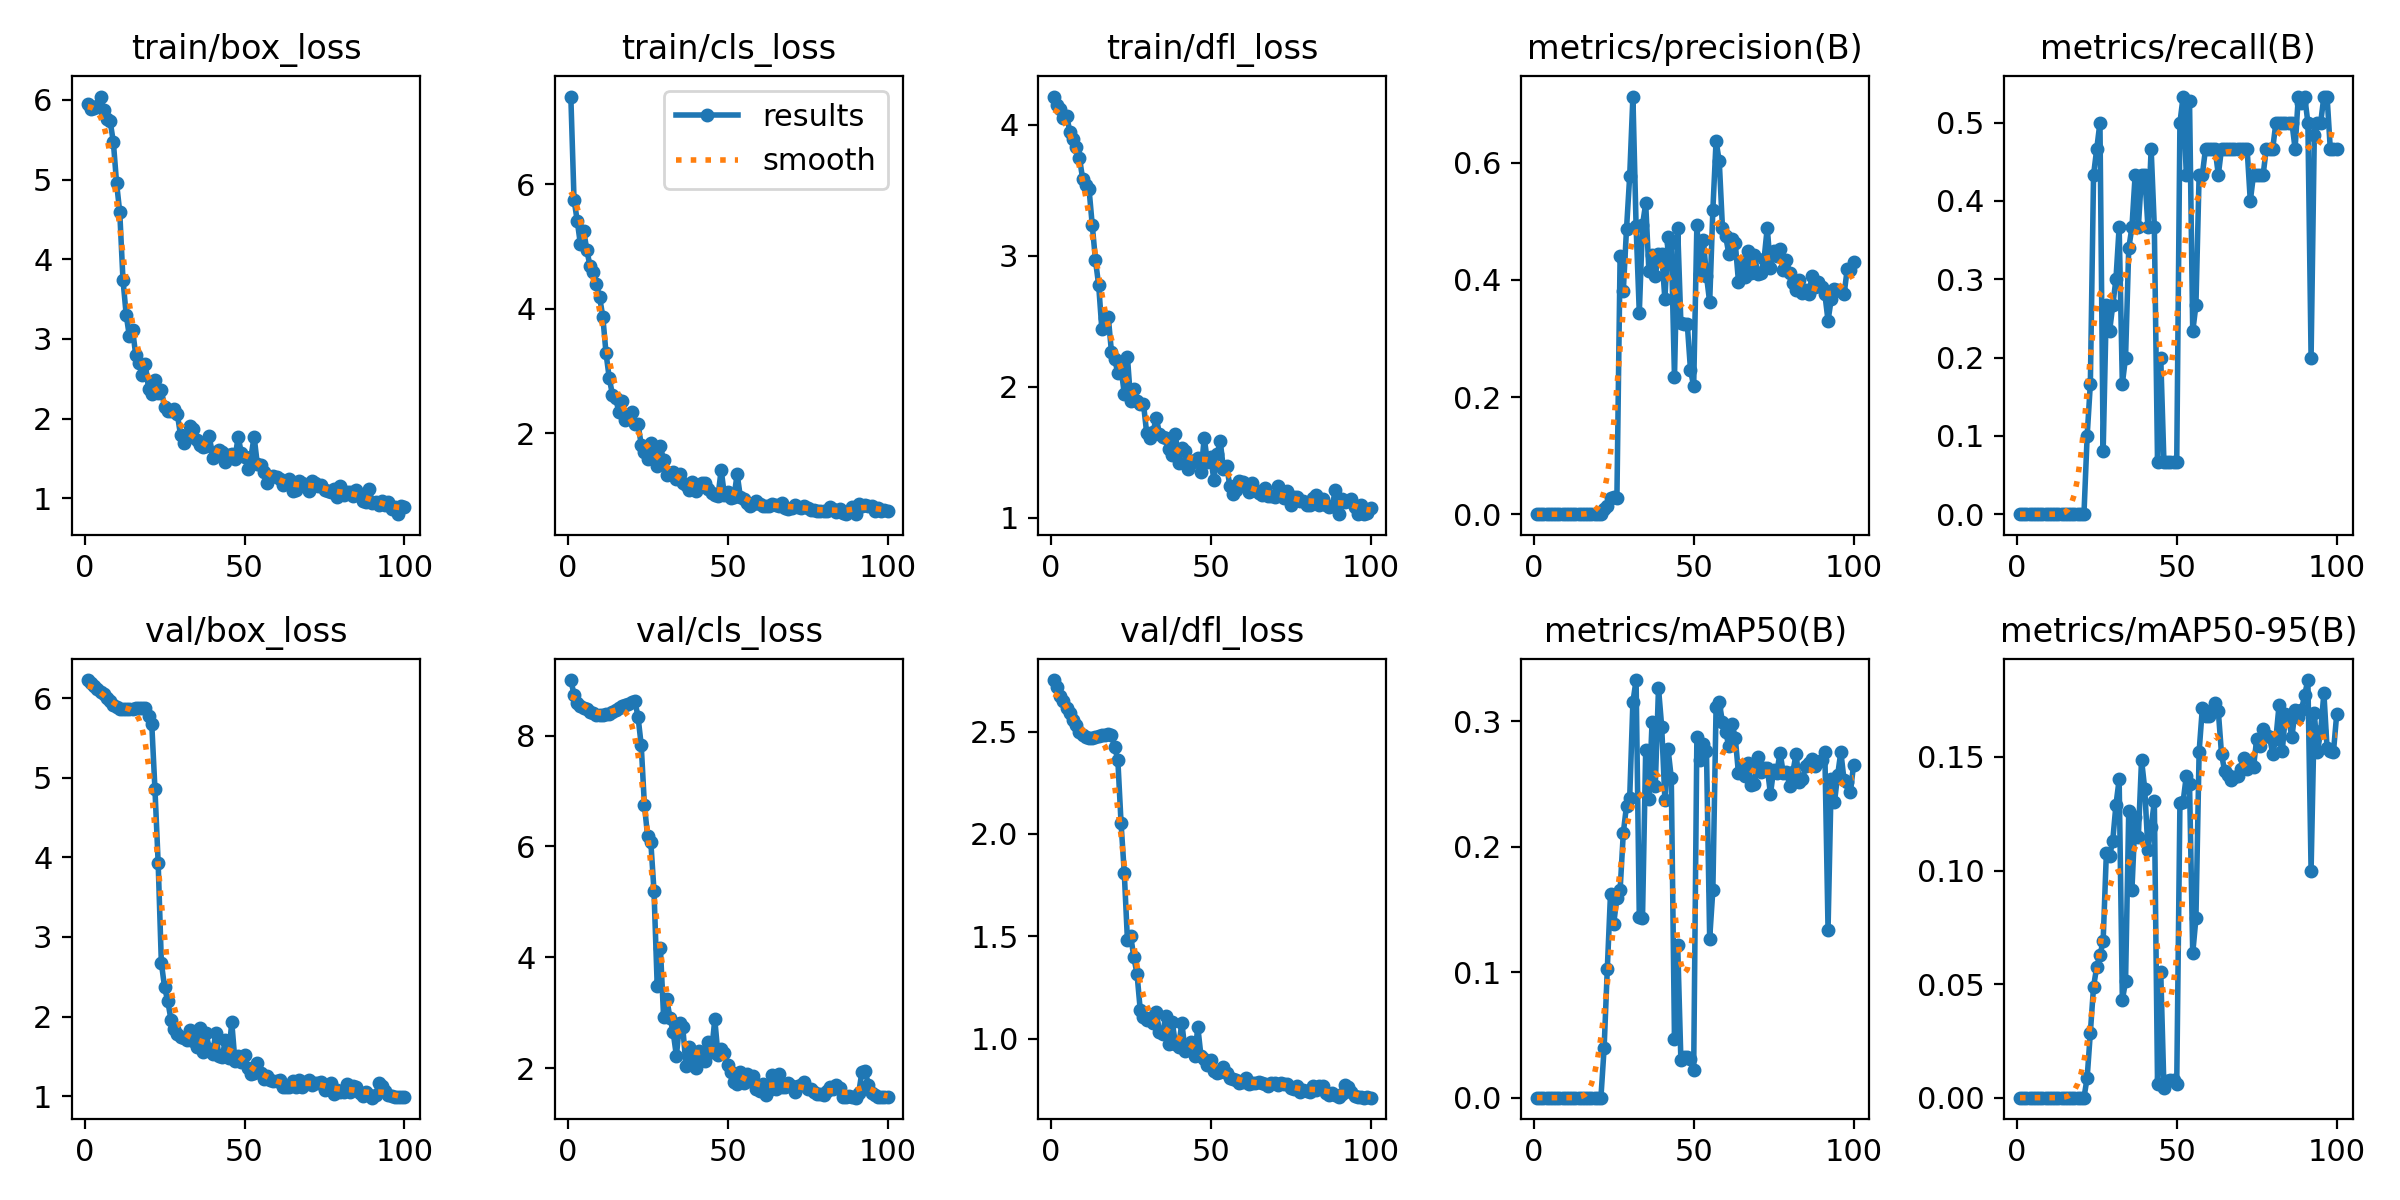

Values plotted in this chart, from the file beside it:
epoch, time, train/box_loss, train/cls_loss, train/dfl_loss, metrics/precision(B), metrics/recall(B), metrics/mAP50(B), metrics/mAP50-95(B), val/box_loss, val/cls_loss, val/dfl_loss, lr/pg0, lr/pg1, lr/pg2
1, 18.56, 5.953, 7.405, 4.217, 0, 0, 0, 0, 6.227, 9, 2.751, 0.0964, 0.0004, 0.0004
2, 30.98, 5.889, 5.75, 4.149, 0, 0, 0, 0, 6.19, 8.737, 2.715, 0.09189, 0.0008911, 0.0008911
3, 43.87, 5.904, 5.409, 4.119, 0, 0, 0, 0, 6.146, 8.593, 2.674, 0.08737, 0.001372, 0.001372
4, 56.32, 5.928, 5.032, 4.053, 0, 0, 0, 0, 6.115, 8.536, 2.647, 0.08284, 0.001844, 0.001844
5, 68.47, 6.043, 5.249, 4.068, 0, 0, 0, 0, 6.075, 8.49, 2.614, 0.0783, 0.002305, 0.002305
6, 80.69, 5.878, 4.946, 3.948, 0, 0, 0, 0, 6.046, 8.47, 2.591, 0.07376, 0.002756, 0.002756
7, 92.89, 5.761, 4.677, 3.895, 0, 0, 0, 0, 5.997, 8.431, 2.555, 0.0692, 0.003198, 0.003198
8, 104.7, 5.732, 4.581, 3.833, 0, 0, 0, 0, 5.959, 8.405, 2.53, 0.06463, 0.00363, 0.00363
9, 117.3, 5.469, 4.388, 3.748, 0, 0, 0, 0, 5.91, 8.373, 2.498, 0.06005, 0.004052, 0.004052
10, 130.3, 4.958, 4.185, 3.587, 0, 0, 0, 0, 5.884, 8.361, 2.481, 0.05546, 0.004463, 0.004463
11, 142.9, 4.587, 3.867, 3.543, 0, 0, 0, 0, 5.866, 8.362, 2.471, 0.05087, 0.004865, 0.004865
12, 155.6, 3.744, 3.283, 3.508, 0, 0, 0, 0, 5.859, 8.381, 2.469, 0.04626, 0.005257, 0.005257
13, 168.5, 3.305, 2.889, 3.233, 0, 0, 0, 0, 5.858, 8.397, 2.469, 0.04164, 0.00564, 0.00564
14, 181.2, 3.033, 2.619, 2.967, 0, 0, 0, 0, 5.862, 8.43, 2.471, 0.03701, 0.006012, 0.006012
15, 195, 3.116, 2.56, 2.778, 0, 0, 0, 0, 5.866, 8.469, 2.476, 0.03237, 0.006374, 0.006374
16, 207.9, 2.793, 2.345, 2.439, 0, 0, 0, 0, 5.872, 8.491, 2.481, 0.02773, 0.006727, 0.006727
17, 221.6, 2.699, 2.511, 2.529, 0, 0, 0, 0, 5.878, 8.526, 2.483, 0.02307, 0.007069, 0.007069
18, 234.4, 2.547, 2.205, 2.534, 0, 0, 0, 0, 5.881, 8.544, 2.486, 0.0184, 0.007402, 0.007402
19, 247.3, 2.683, 2.242, 2.267, 0, 0, 0, 0, 5.872, 8.569, 2.481, 0.01372, 0.007725, 0.007725
20, 260.7, 2.375, 2.342, 2.214, 0, 0, 0, 0, 5.775, 8.612, 2.426, 0.009038, 0.008038, 0.008038
21, 274.1, 2.304, 2.146, 2.104, 0, 0, 0, 0, 5.675, 8.626, 2.359, 0.00802, 0.00802, 0.00802
22, 287.3, 2.489, 2.149, 2.144, 0.0086, 0.1, 0.03943, 0.0088, 4.854, 8.342, 2.052, 0.007921, 0.007921, 0.007921
23, 301.5, 2.314, 1.816, 1.948, 0.01408, 0.1667, 0.1027, 0.02866, 3.931, 7.828, 1.811, 0.007822, 0.007822, 0.007822
24, 318.6, 2.355, 1.69, 2.225, 0.02778, 0.4333, 0.1626, 0.04883, 2.676, 6.75, 1.479, 0.007723, 0.007723, 0.007723
25, 334.6, 2.146, 1.582, 1.892, 0.02869, 0.4667, 0.1388, 0.0577, 2.369, 6.184, 1.503, 0.007624, 0.007624, 0.007624
26, 354.1, 2.096, 1.842, 1.984, 0.02762, 0.5, 0.1591, 0.06262, 2.196, 6.081, 1.397, 0.007525, 0.007525, 0.007525
27, 374.1, 2.092, 1.731, 1.889, 0.4402, 0.08007, 0.1653, 0.06906, 1.963, 5.198, 1.315, 0.007426, 0.007426, 0.007426
28, 396.1, 2.115, 1.474, 1.868, 0.3814, 0.2667, 0.211, 0.1076, 1.844, 3.488, 1.14, 0.007327, 0.007327, 0.007327
29, 416, 2.055, 1.787, 1.873, 0.4867, 0.2333, 0.2327, 0.1062, 1.783, 4.168, 1.105, 0.007228, 0.007228, 0.007228
30, 437.9, 1.789, 1.568, 1.65, 0.5774, 0.2667, 0.239, 0.1131, 1.742, 2.922, 1.089, 0.007129, 0.007129, 0.007129
31, 459.2, 1.691, 1.322, 1.613, 0.7131, 0.3, 0.3154, 0.1289, 1.736, 3.24, 1.099, 0.00703, 0.00703, 0.00703
32, 483.1, 1.752, 1.349, 1.653, 0.4916, 0.3667, 0.3328, 0.1401, 1.704, 2.908, 1.079, 0.006931, 0.006931, 0.006931
33, 506.3, 1.909, 1.374, 1.766, 0.3441, 0.1667, 0.144, 0.04295, 1.832, 2.645, 1.128, 0.006832, 0.006832, 0.006832
34, 527.1, 1.867, 1.256, 1.641, 0.4937, 0.2, 0.1431, 0.0512, 1.691, 2.223, 1.032, 0.006733, 0.006733, 0.006733
35, 548.4, 1.726, 1.345, 1.614, 0.5306, 0.3394, 0.2769, 0.1261, 1.623, 2.809, 1.024, 0.006634, 0.006634, 0.006634
36, 569, 1.662, 1.195, 1.606, 0.4153, 0.3667, 0.2383, 0.09162, 1.86, 2.734, 1.113, 0.006535, 0.006535, 0.006535
37, 586.3, 1.638, 1.162, 1.525, 0.4433, 0.4333, 0.2996, 0.1237, 1.561, 2.041, 0.9725, 0.006436, 0.006436, 0.006436
38, 604.8, 1.649, 1.094, 1.48, 0.4074, 0.3667, 0.2486, 0.1149, 1.791, 2.375, 1.08, 0.006337, 0.006337, 0.006337
39, 622.8, 1.785, 1.211, 1.638, 0.4436, 0.4333, 0.3264, 0.1487, 1.588, 2.204, 0.9758, 0.006238, 0.006238, 0.006238
40, 641.9, 1.51, 1.069, 1.421, 0.4446, 0.4333, 0.2958, 0.1359, 1.526, 2.01, 0.9595, 0.006139, 0.006139, 0.006139
41, 663.4, 1.575, 1.166, 1.532, 0.3672, 0.3667, 0.2374, 0.1092, 1.798, 2.311, 1.078, 0.00604, 0.00604, 0.00604
42, 683.6, 1.61, 1.192, 1.514, 0.4731, 0.4667, 0.2777, 0.119, 1.5, 2.259, 0.9407, 0.005941, 0.005941, 0.005941
43, 702.2, 1.579, 1.197, 1.374, 0.4626, 0.3667, 0.2548, 0.1305, 1.493, 2.131, 0.9563, 0.005842, 0.005842, 0.005842
44, 729.8, 1.453, 1.096, 1.42, 0.2338, 0.06667, 0.04672, 0.00612, 1.702, 2.476, 0.9829, 0.005743, 0.005743, 0.005743
45, 752.9, 1.542, 1.037, 1.443, 0.4879, 0.2, 0.1216, 0.05548, 1.475, 2.293, 0.9161, 0.005644, 0.005644, 0.005644
46, 780.5, 1.557, 1.014, 1.455, 0.3262, 0.06667, 0.02982, 0.00435, 1.933, 2.882, 1.056, 0.005545, 0.005545, 0.005545
47, 805.7, 1.492, 0.9852, 1.353, 0.3241, 0.06667, 0.03275, 0.00733, 1.446, 2.242, 0.9131, 0.005446, 0.005446, 0.005446
48, 828.2, 1.77, 1.412, 1.61, 0.3246, 0.06667, 0.03267, 0.00769, 1.501, 2.346, 0.9022, 0.005347, 0.005347, 0.005347
49, 852, 1.567, 1.007, 1.429, 0.2466, 0.06667, 0.03092, 0.00764, 1.429, 2.275, 0.8704, 0.005248, 0.005248, 0.005248
50, 884.9, 1.522, 1.058, 1.467, 0.2181, 0.06667, 0.02225, 0.00603, 1.512, 2.05, 0.8947, 0.005149, 0.005149, 0.005149
51, 911.4, 1.372, 0.955, 1.293, 0.494, 0.5, 0.2876, 0.1296, 1.349, 1.925, 0.8412, 0.00505, 0.00505, 0.00505
52, 934, 1.516, 0.9756, 1.485, 0.4102, 0.5332, 0.2694, 0.1303, 1.275, 1.755, 0.8339, 0.004951, 0.004951, 0.004951
53, 959, 1.77, 1.344, 1.587, 0.4687, 0.4333, 0.2819, 0.1418, 1.294, 1.72, 0.8374, 0.004852, 0.004852, 0.004852
54, 982.6, 1.427, 0.9712, 1.373, 0.4075, 0.5274, 0.2759, 0.138, 1.421, 1.922, 0.8604, 0.004753, 0.004753, 0.004753
55, 1003, 1.417, 0.9376, 1.398, 0.3617, 0.2333, 0.1267, 0.06356, 1.289, 1.741, 0.8336, 0.004654, 0.004654, 0.004654
56, 1030, 1.323, 0.8812, 1.244, 0.5201, 0.2667, 0.1658, 0.07892, 1.213, 1.894, 0.8096, 0.004555, 0.004555, 0.004555
57, 1054, 1.189, 0.8318, 1.183, 0.6375, 0.4333, 0.3112, 0.1524, 1.259, 1.768, 0.804, 0.004456, 0.004456, 0.004456
58, 1077, 1.268, 0.8659, 1.213, 0.6022, 0.4333, 0.3153, 0.1714, 1.2, 1.862, 0.7999, 0.004357, 0.004357, 0.004357
59, 1099, 1.282, 0.9127, 1.283, 0.4886, 0.4667, 0.2991, 0.1679, 1.194, 1.631, 0.7853, 0.004258, 0.004258, 0.004258
60, 1122, 1.271, 0.866, 1.273, 0.4744, 0.4667, 0.2913, 0.1679, 1.193, 1.586, 0.7864, 0.004159, 0.004159, 0.004159
... 40 more rows
